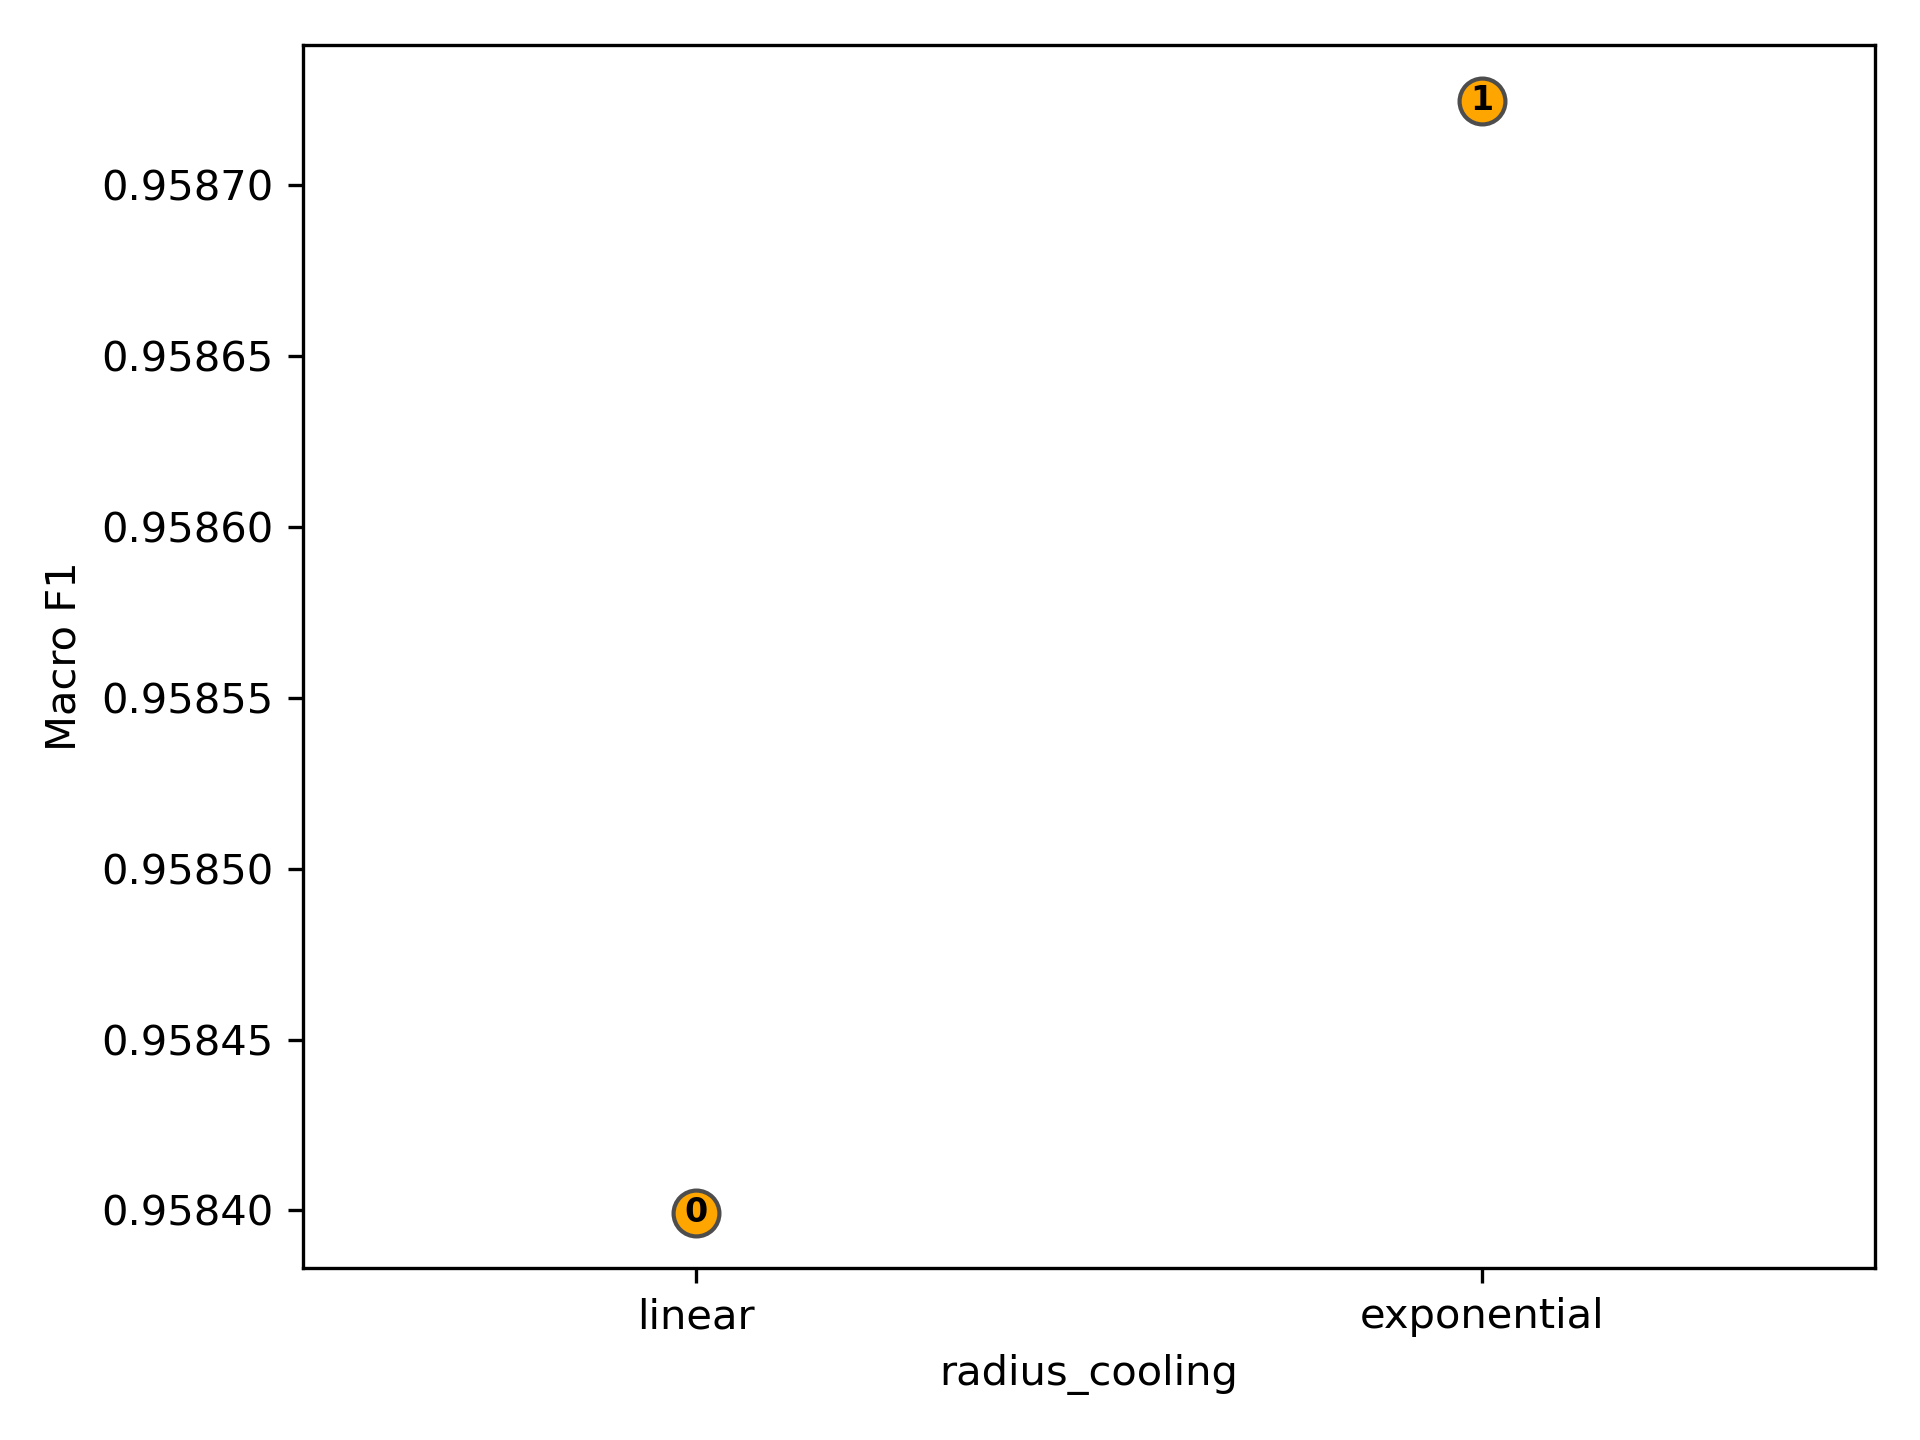

The file beside this chart, header and first rows:
, mean_fit_time, std_fit_time, mean_score_time, std_score_time, param_n_epochs, param_radius_cooling, params, split0_test_score, split1_test_score, split2_test_score, mean_test_score, std_test_score, rank_test_score
0, 731.6, 14.53, 2.075, 0.8104, 6000, linear, {'n_epochs': 6000, 'radius_cooling': 'li…, 0.9605, 0.9573, 0.9574, 0.9584, 0.001487, 2
1, 855.9, 26.26, 1.746, 0.6706, 6000, exponential, {'n_epochs': 6000, 'radius_cooling': 'ex…, 0.9607, 0.9565, 0.959, 0.9587, 0.001707, 1
